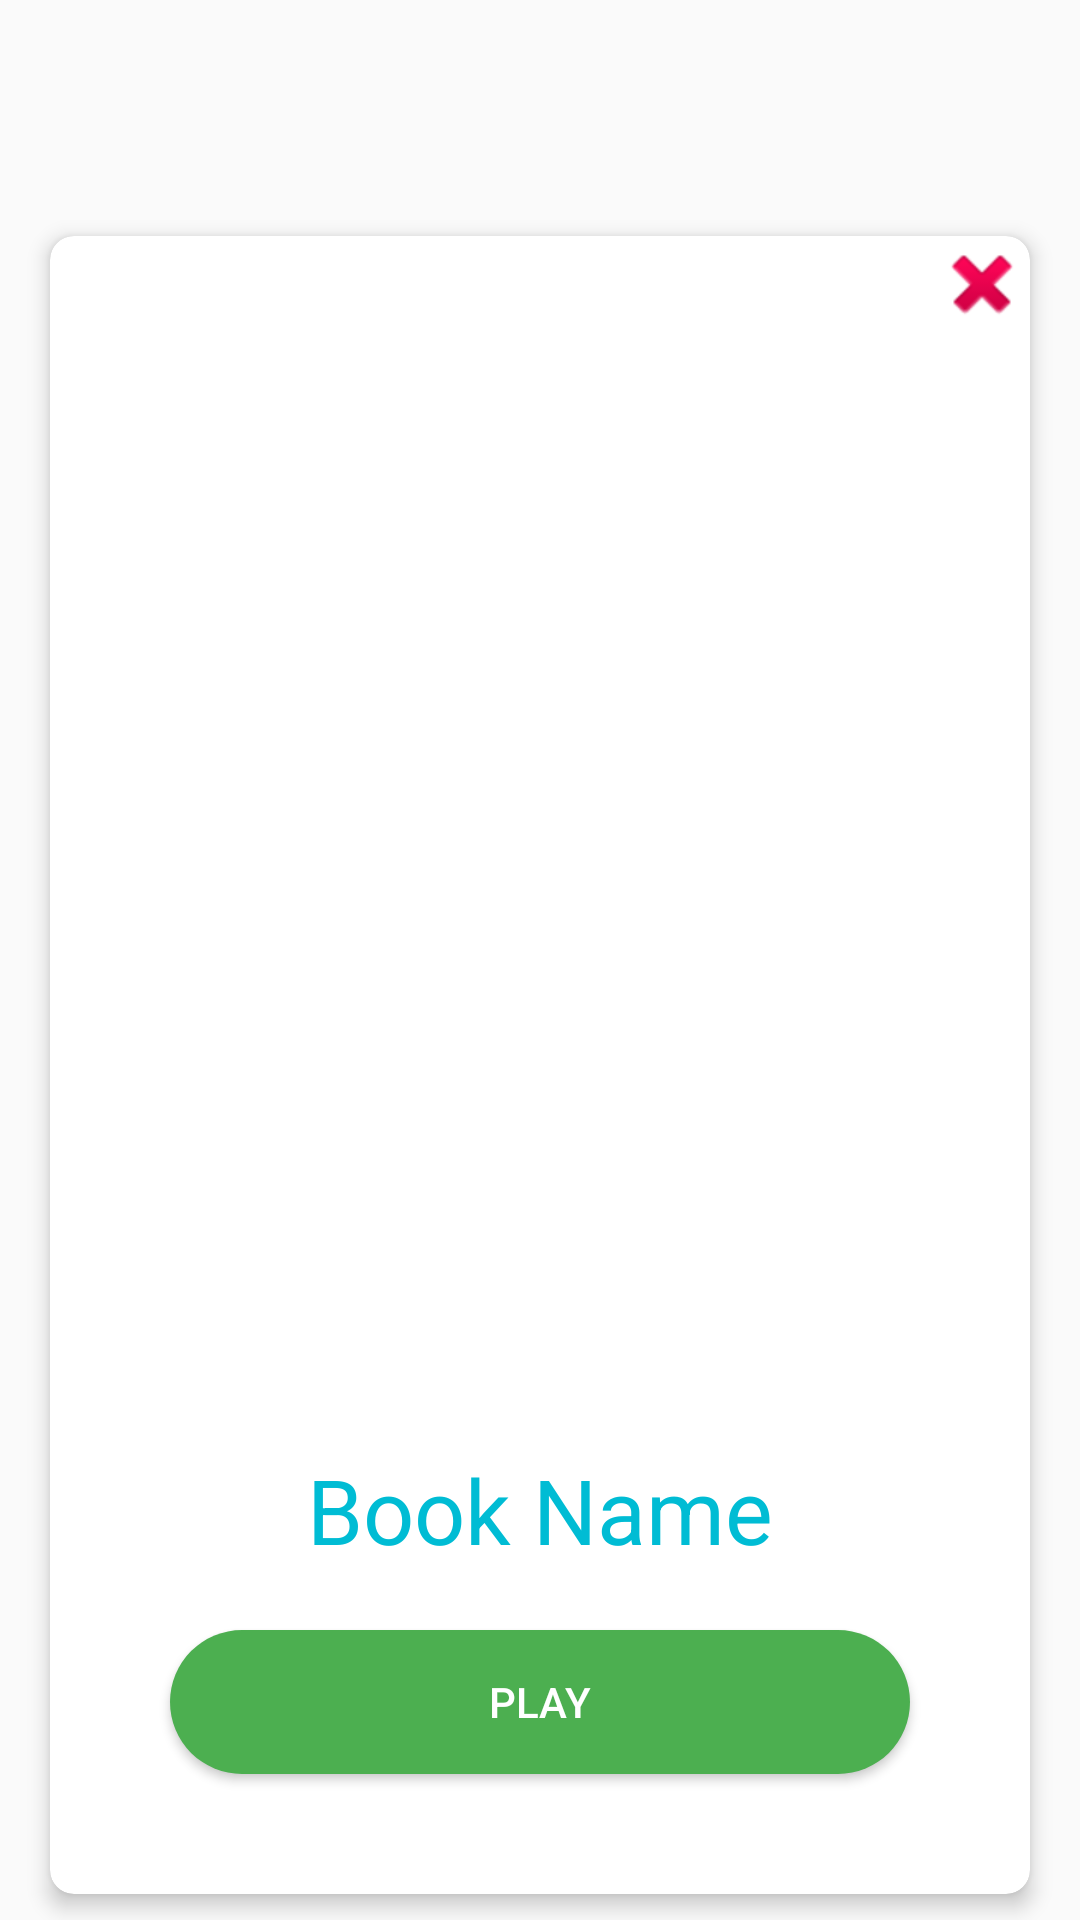

Android layout source for this screen:
<!-- AndroidManifest.xml: application theme AppTheme -->
<!-- res/layout/mybooks.xml -->
<?xml version="1.0" encoding="utf-8"?>
<LinearLayout xmlns:android="http://schemas.android.com/apk/res/android"
    android:layout_width="match_parent"
    android:layout_height="match_parent">

    <android.support.v7.widget.CardView xmlns:card_view="http://schemas.android.com/apk/res-auto"
        android:id="@+id/cardview"
        android:layout_width="match_parent"
        android:layout_height="match_parent"
        android:layout_marginHorizontal="10dp"
        android:layout_marginTop="70dp"
        card_view:cardCornerRadius="8dp"
        card_view:cardElevation="4dp"
        card_view:cardUseCompatPadding="true">

        
        <LinearLayout
            android:layout_width="fill_parent"
            android:layout_height="fill_parent"
            android:orientation="vertical">


            <ImageButton
                android:id="@+id/delBook"
                android:layout_width="wrap_content"
                android:layout_height="wrap_content"
                android:layout_gravity="right"
                android:background="@color/transparent"
                android:onClick="DeleteBook"
                card_view:srcCompat="@android:drawable/ic_delete" />

            <ImageView
                android:id="@+id/image"
                android:layout_width="match_parent"
                android:layout_height="match_parent"
                android:layout_gravity="center_horizontal"
                android:layout_marginHorizontal="70dp"
                android:layout_marginTop="20dp"
                android:layout_weight="1"
                android:scaleType="centerCrop"
                android:src="@mipmap/ic_launcher" />

            <TextView
                android:id="@+id/title"
                android:layout_width="match_parent"
                android:layout_height="wrap_content"
                android:layout_marginHorizontal="10dp"
                android:layout_marginTop="5dp"
                android:gravity="center"
                android:text="Book Name"
                android:textColor="@color/colorBG"
                android:textSize="30sp" />

            <Button
                android:id="@+id/playBook"
                style="@style/Widget.AppCompat.Button.Colored"
                android:layout_width="match_parent"
                android:layout_height="wrap_content"
                android:layout_gravity="bottom"
                android:layout_marginBottom="40dp"
                android:layout_marginHorizontal="40dp"
                android:layout_marginTop="20dp"
                android:background="@drawable/round_button"
                android:onClick="playBook"
                android:text="Play" />


        </LinearLayout>

    </android.support.v7.widget.CardView>
</LinearLayout>
<!-- resources referenced by this layout -->
<resources>
  <color name="colorBG">#00BCD4</color>
  <color name="transparent">#0000bcd4</color>
  <!-- drawable round_button (drawable) -->
  <?xml version="1.0" encoding="utf-8"?>
  <shape xmlns:android="http://schemas.android.com/apk/res/android"
      android:padding="10dp"
      android:shape="rectangle">
      <solid android:color="@color/positive" /> 
      <corners
          android:bottomLeftRadius="40dp"
          android:bottomRightRadius="40dp"
          android:topLeftRadius="40dp"
          android:topRightRadius="40dp" />
  </shape>
  <style name="AppTheme" parent="Theme.AppCompat.Light.NoActionBar">
          
          <item name="colorPrimary">@color/colorPrimary</item>
          <item name="colorPrimaryDark">@color/colorBG</item>
          <item name="colorAccent">@color/colorAccent</item>
      </style>
  <color name="positive">#4CAF50</color>
  <color name="colorPrimary">#3F51B5</color>
  <color name="colorAccent">#FF4081</color>
</resources>
